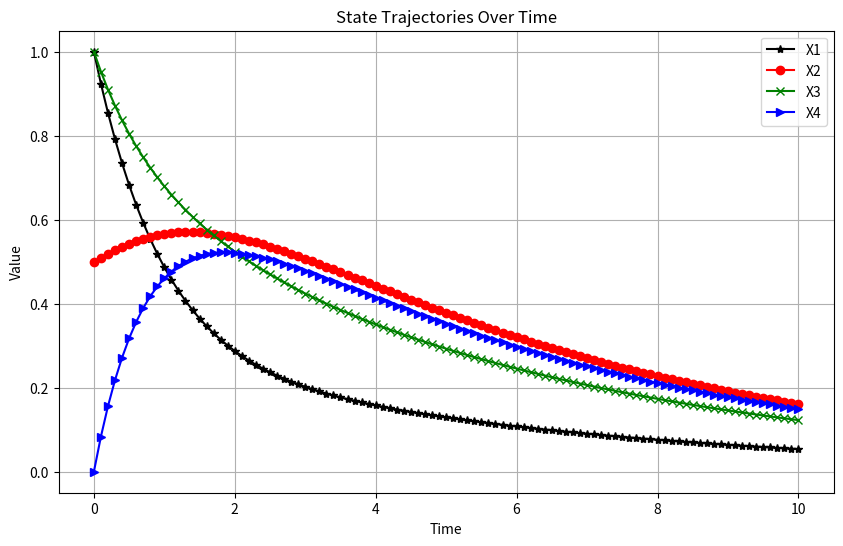

The matplotlib source for this figure:
# Import packages
import numpy as np
import matplotlib.pyplot as plt

# Configuration options
DISPLAY_NUMERICAL = True
PLOT_TRAJECTORIES = True
ONE_PLOT = True
FRAME = [1, 2]  # Only used if PLOT_TRAJECTORIES = False

# Initial state
x = np.array([1, 0.5, 1, 0])  # Initial values for x1, x2, x3, x4
t = [0]
dt = 0.1
t_end = 10
num_steps = int(t_end / dt)

# System matrix A
A = np.array([
    [-1, 0.2, 0.1, 0],
    [0, -1, 0.6, 0.4],
    [0.5, 0, -1, 0.5],
    [0.1, 0.2, 0.7, -1]
])

# Store trajectories
trajectories = [x.copy()]

# Define the system derivative
def f(x):
    return A @ x  # Matrix multiplication

# Runge-Kutta 4th Order Integration
for step in range(num_steps):
    k1 = f(x)
    k2 = f(x + (dt/2) * k1)
    k3 = f(x + (dt/2) * k2)
    k4 = f(x + dt * k3)
    x = x + (dt/6) * (k1 + 2*k2 + 2*k3 + k4)
    
    t.append(t[-1] + dt)
    trajectories.append(x.copy())

# Convert trajectories list into numpy array for easier slicing
trajectories = np.array(trajectories).T  # Shape: (num_variables, num_steps+1)

# Display numerical results
if DISPLAY_NUMERICAL:
    for idx, xi in enumerate(trajectories):
        print(f"X{idx+1} = {xi}")

# Plotting
t = np.array(t)

if PLOT_TRAJECTORIES:
    markers = ['*-k', '-or', '-xg', '->b', '-<c', '-^m']  # Extendable if more variables
    if ONE_PLOT:
        plt.figure(figsize=(10, 6))
        for i in range(trajectories.shape[0]):
            marker = markers[i % len(markers)]
            plt.plot(t, trajectories[i], marker, label=f'X{i+1}')
        plt.xlabel('Time')
        plt.ylabel('Value')
        plt.title('State Trajectories Over Time')
        plt.legend()
        plt.grid(True)
    else:
        fig, axes = plt.subplots(trajectories.shape[0], 1, figsize=(8, 2*trajectories.shape[0]))
        for i, ax in enumerate(axes):
            marker = markers[i % len(markers)]
            ax.plot(t, trajectories[i], marker)
            ax.set_ylabel(f'X{i+1}')
            ax.grid(True)
        axes[-1].set_xlabel('Time')
        plt.tight_layout()
else:
    i, j = FRAME[0]-1, FRAME[1]-1
    plt.plot(trajectories[i], trajectories[j], 'k-*')
    plt.xlabel(f'X{FRAME[0]}')
    plt.ylabel(f'X{FRAME[1]}')
    plt.title(f'Trajectory in X{FRAME[0]} vs X{FRAME[1]} Plane')
    plt.grid(True)

plt.show()
